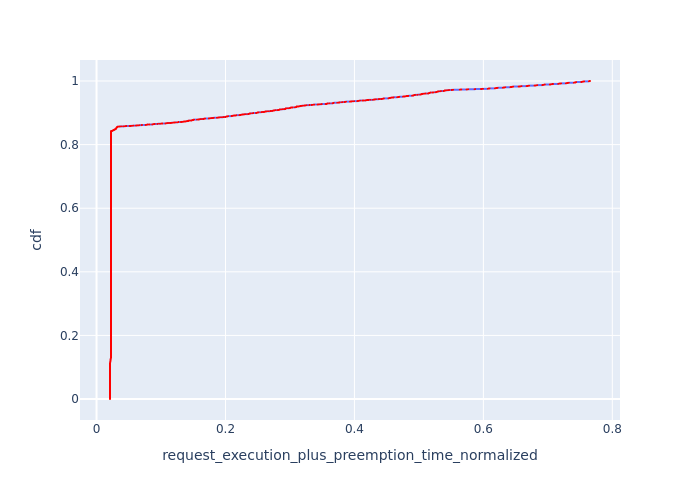

The table this chart was drawn from, first rows:
, Request Id, request_execution_plus_preemption_time_n…, cdf
4017, 5981, 0.02086, 0.0001022
4018, 5982, 0.02086, 0.0002044
4015, 5978, 0.02086, 0.0003067
4016, 5979, 0.02086, 0.0004089
160, 368, 0.02092, 0.0005111
161, 369, 0.02092, 0.0006133
162, 370, 0.02092, 0.0007155
164, 371, 0.02092, 0.0008177
165, 372, 0.02092, 0.00092
167, 374, 0.02092, 0.001022
168, 375, 0.02092, 0.001124
169, 376, 0.02092, 0.001227
170, 377, 0.02092, 0.001329
4094, 6072, 0.02092, 0.001431
4095, 6074, 0.02092, 0.001533
4097, 6075, 0.02092, 0.001635
4098, 6077, 0.02092, 0.001738
4099, 6078, 0.02092, 0.00184
4100, 6080, 0.02092, 0.001942
4101, 6081, 0.02092, 0.002044
4194, 6164, 0.02092, 0.002147
4195, 6166, 0.02092, 0.002249
4196, 6167, 0.02092, 0.002351
4197, 6168, 0.02092, 0.002453
4198, 6169, 0.02092, 0.002555
4199, 6170, 0.02092, 0.002658
4200, 6172, 0.02092, 0.00276
4201, 6173, 0.02092, 0.002862
4266, 6256, 0.02092, 0.002964
4267, 6257, 0.02092, 0.003067
4268, 6258, 0.02092, 0.003169
4270, 6260, 0.02092, 0.003271
4271, 6261, 0.02092, 0.003373
4272, 6262, 0.02092, 0.003475
4273, 6263, 0.02092, 0.003578
4274, 6264, 0.02092, 0.00368
4275, 6265, 0.02092, 0.003782
4360, 6348, 0.02092, 0.003884
4361, 6349, 0.02092, 0.003987
4362, 6350, 0.02092, 0.004089
4363, 6351, 0.02092, 0.004191
4364, 6352, 0.02092, 0.004293
4365, 6353, 0.02092, 0.004395
4366, 6354, 0.02092, 0.004498
4367, 6355, 0.02092, 0.0046
4368, 6357, 0.02092, 0.004702
4435, 6440, 0.02092, 0.004804
4436, 6441, 0.02092, 0.004906
4438, 6443, 0.02092, 0.005009
4439, 6444, 0.02092, 0.005111
4440, 6446, 0.02092, 0.005213
4441, 6447, 0.02092, 0.005315
4442, 6448, 0.02092, 0.005418
4443, 6449, 0.02092, 0.00552
4520, 6532, 0.02092, 0.005622
4521, 6533, 0.02092, 0.005724
4522, 6534, 0.02092, 0.005826
4523, 6535, 0.02092, 0.005929
4524, 6536, 0.02092, 0.006031
4525, 6537, 0.02092, 0.006133
... 9,723 more rows
